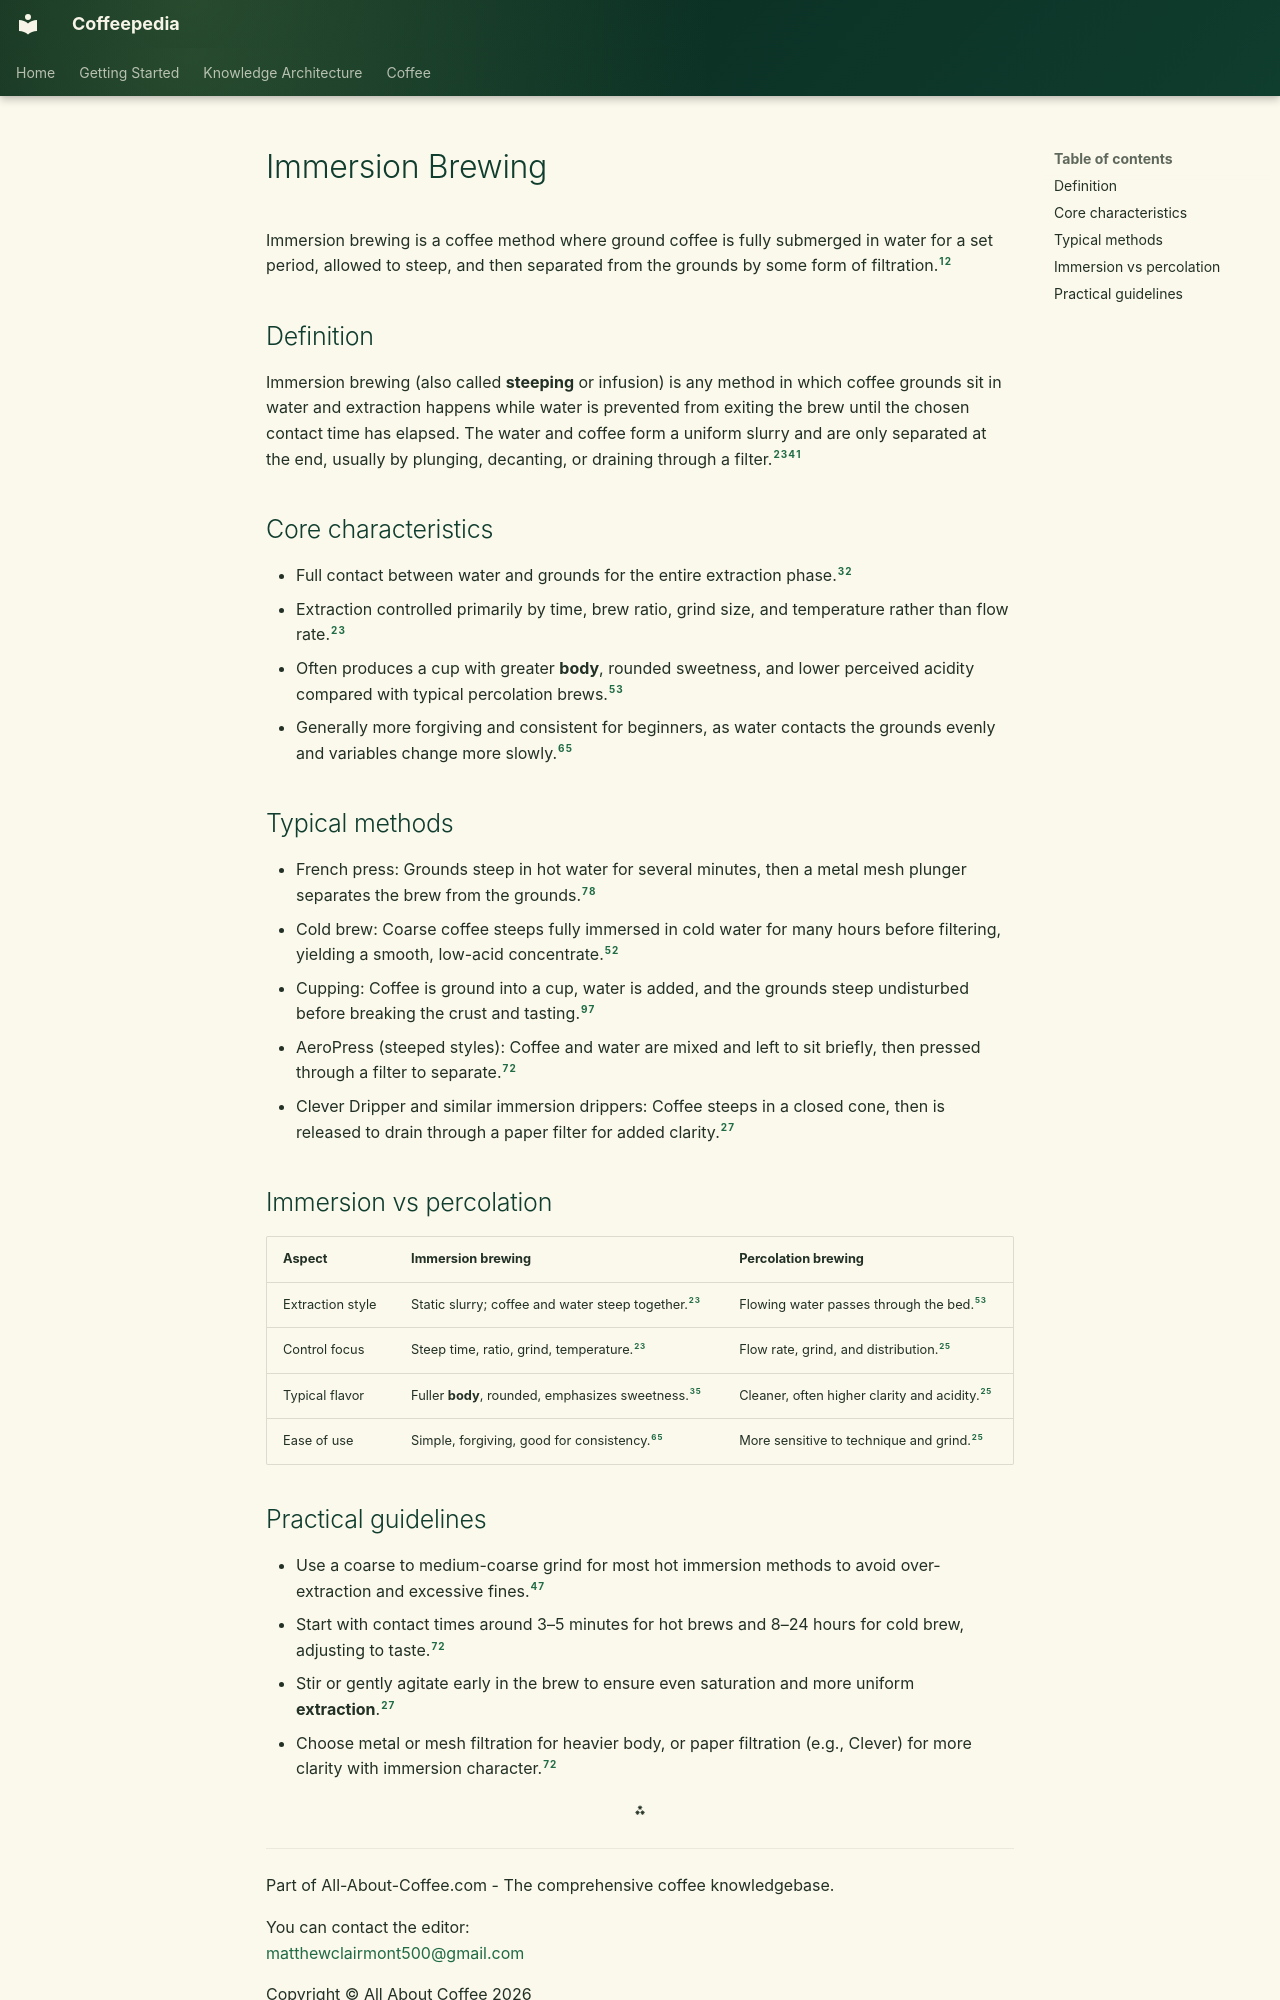

repository: Vauldt/all-about-coffee · page: coffee/brewing/immersion-brewing/index.html · generator: mkdocs

---
title: "Immersion Brewing"
tags: [Brewing]
status: Draft
aliases: []
related: []
---



# Immersion Brewing

Immersion brewing is a coffee method where ground coffee is fully submerged in water for a set period, allowed to steep, and then separated from the grounds by some form of filtration.[^1_1][^1_2]

## Definition

Immersion brewing (also called **steeping** or infusion) is any method in which coffee grounds sit in water and extraction happens while water is prevented from exiting the brew until the chosen contact time has elapsed. The water and coffee form a uniform slurry and are only separated at the end, usually by plunging, decanting, or draining through a filter.[^1_2][^1_3][^1_4][^1_1]

## Core characteristics

- Full contact between water and grounds for the entire extraction phase.[^1_3][^1_2]
- Extraction controlled primarily by time, brew ratio, grind size, and temperature rather than flow rate.[^1_2][^1_3]
- Often produces a cup with greater **body**, rounded sweetness, and lower perceived acidity compared with typical percolation brews.[^1_5][^1_3]
- Generally more forgiving and consistent for beginners, as water contacts the grounds evenly and variables change more slowly.[^1_6][^1_5]


## Typical methods

- French press: Grounds steep in hot water for several minutes, then a metal mesh plunger separates the brew from the grounds.[^1_7][^1_8]
- Cold brew: Coarse coffee steeps fully immersed in cold water for many hours before filtering, yielding a smooth, low-acid concentrate.[^1_5][^1_2]
- Cupping: Coffee is ground into a cup, water is added, and the grounds steep undisturbed before breaking the crust and tasting.[^1_9][^1_7]
- AeroPress (steeped styles): Coffee and water are mixed and left to sit briefly, then pressed through a filter to separate.[^1_7][^1_2]
- Clever Dripper and similar immersion drippers: Coffee steeps in a closed cone, then is released to drain through a paper filter for added clarity.[^1_2][^1_7]


## Immersion vs percolation

| Aspect | Immersion brewing | Percolation brewing |
| :-- | :-- | :-- |
| Extraction style | Static slurry; coffee and water steep together.[^1_2][^1_3] | Flowing water passes through the bed.[^1_5][^1_3] |
| Control focus | Steep time, ratio, grind, temperature.[^1_2][^1_3] | Flow rate, grind, and distribution.[^1_2][^1_5] |
| Typical flavor | Fuller **body**, rounded, emphasizes sweetness.[^1_3][^1_5] | Cleaner, often higher clarity and acidity.[^1_2][^1_5] |
| Ease of use | Simple, forgiving, good for consistency.[^1_6][^1_5] | More sensitive to technique and grind.[^1_2][^1_5] |
